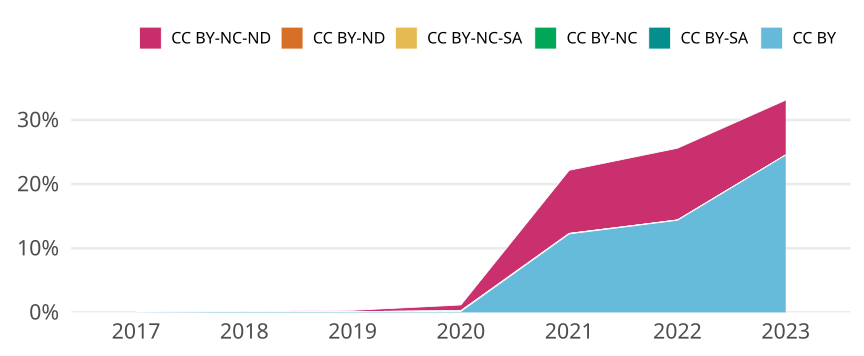

The table this chart was drawn from, first rows:
cr_year, jn_all, cc, cc_total, prop
2017, 2478, CC BY, 1, 4.035512510088781e-4
2017, 2478, CC BY-SA, 0, 0
2017, 2478, CC BY-NC, 0, 0
2017, 2478, CC BY-NC-SA, 0, 0
2017, 2478, CC BY-ND, 0, 0
2017, 2478, CC BY-NC-ND, 0, 0
2018, 2622, CC BY, 4, 0.001526
2018, 2622, CC BY-SA, 0, 0
2018, 2622, CC BY-NC, 0, 0
2018, 2622, CC BY-NC-SA, 0, 0
2018, 2622, CC BY-ND, 0, 0
2018, 2622, CC BY-NC-ND, 0, 0
2019, 2754, CC BY, 3, 0.001089
2019, 2754, CC BY-SA, 0, 0
2019, 2754, CC BY-NC, 0, 0
2019, 2754, CC BY-NC-SA, 0, 0
2019, 2754, CC BY-ND, 0, 0
2019, 2754, CC BY-NC-ND, 6, 0.002179
2020, 2679, CC BY, 4, 0.001493
2020, 2679, CC BY-SA, 0, 0
2020, 2679, CC BY-NC, 3, 0.00112
2020, 2679, CC BY-NC-SA, 0, 0
2020, 2679, CC BY-ND, 0, 0
2020, 2679, CC BY-NC-ND, 24, 0.008959
2021, 2672, CC BY, 327, 0.1224
2021, 2672, CC BY-SA, 0, 0
2021, 2672, CC BY-NC, 2, 7.485029940119761e-4
2021, 2672, CC BY-NC-SA, 0, 0
2021, 2672, CC BY-ND, 0, 0
2021, 2672, CC BY-NC-ND, 263, 0.09843
2022, 2332, CC BY, 335, 0.1437
2022, 2332, CC BY-SA, 0, 0
2022, 2332, CC BY-NC, 1, 4.288164665523156e-4
2022, 2332, CC BY-NC-SA, 0, 0
2022, 2332, CC BY-ND, 0, 0
2022, 2332, CC BY-NC-ND, 261, 0.1119
2023, 1157, CC BY, 284, 0.2455
2023, 1157, CC BY-SA, 0, 0
2023, 1157, CC BY-NC, 0, 0
2023, 1157, CC BY-NC-SA, 0, 0
2023, 1157, CC BY-ND, 0, 0
2023, 1157, CC BY-NC-ND, 99, 0.08557
